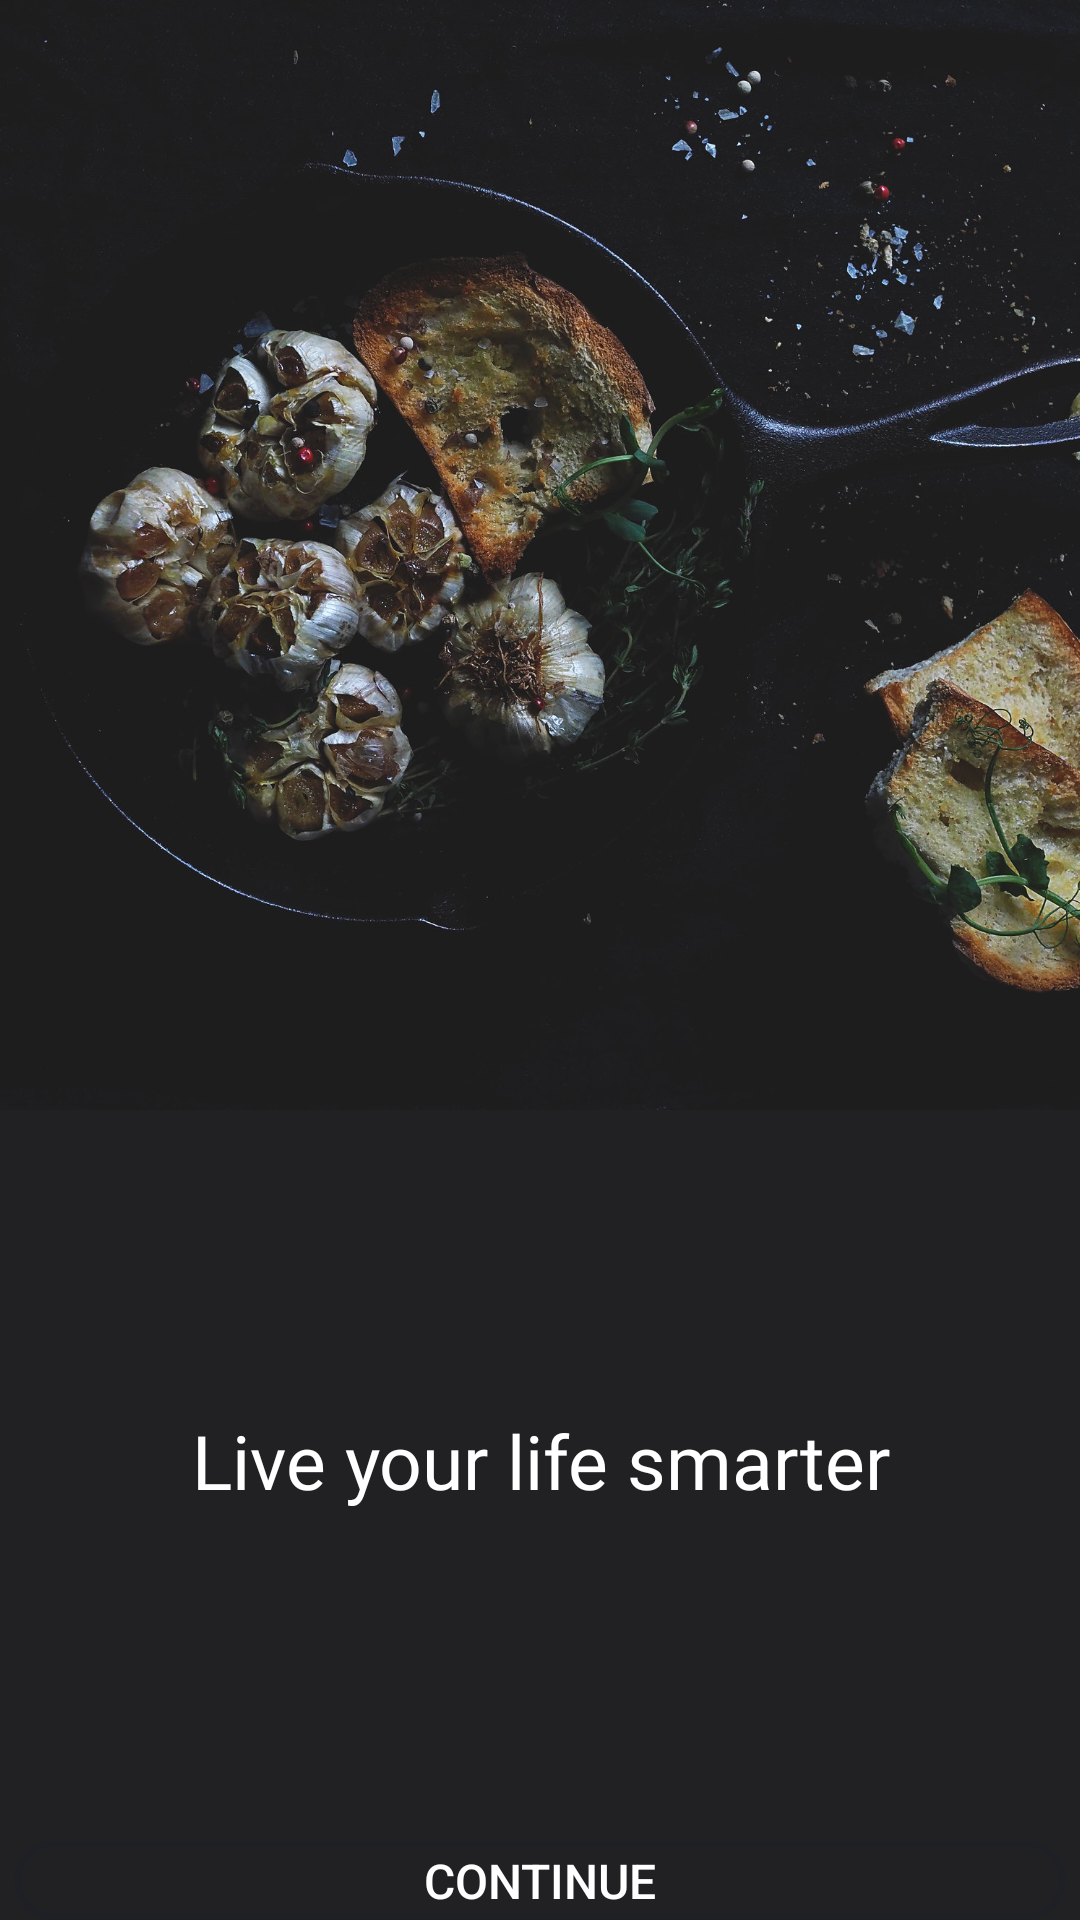

This screen was rendered from an Android layout file. Write that file and the resources it references.
<!-- AndroidManifest.xml: application theme Theme.Mini_Projet -->
<!-- res/layout/activity_accueil.xml -->
<?xml version="1.0" encoding="utf-8"?>
<androidx.constraintlayout.widget.ConstraintLayout xmlns:android="http://schemas.android.com/apk/res/android"
    xmlns:app="http://schemas.android.com/apk/res-auto"
    xmlns:tools="http://schemas.android.com/tools"
    android:layout_width="match_parent"
    android:layout_height="match_parent"
    tools:context=".views.Accueil">

    <RelativeLayout
        android:layout_width="match_parent"
        android:layout_height="match_parent" >

        <ImageView
            android:id="@+id/gradient"
            android:layout_width="match_parent"
            android:layout_height="match_parent"
            android:background="#212124" />

        <ImageView
            android:id="@+id/backgroundPic"
            android:layout_width="match_parent"
            android:layout_height="370dp"
            android:layout_gravity="center"
            android:adjustViewBounds="true"
            android:foreground="@drawable/gradiant_background"
            android:maxWidth="60dp"
            android:scaleType="centerCrop"
            android:src="@drawable/panlarge"
            app:layout_constraintEnd_toEndOf="parent"
            app:layout_constraintStart_toStartOf="parent"
            app:layout_constraintTop_toTopOf="@+id/gradient" />

        <TextView
            android:id="@+id/text1"
            android:layout_width="match_parent"
            android:layout_height="wrap_content"
            android:layout_below="@+id/backgroundPic"
            android:layout_marginTop="100dp"
            android:fontFamily="@font/poppins"
            android:gravity="center"
            android:text="@string/liveyourlife"
            android:textColor="@color/white"
            android:textSize="25sp" />

        <Button
            android:id="@+id/btncontinue"
            android:layout_width="350dp"
            android:layout_height="wrap_content"
            android:layout_below="@+id/text1"
            android:layout_centerInParent="true"
            android:layout_marginTop="110dp"
            android:background="@drawable/background_border"
            android:onClick="goToFirstPage"
            android:text="@string/scontinue"
            android:textColor="@color/white"
            android:textSize="16sp" />
    </RelativeLayout>

</androidx.constraintlayout.widget.ConstraintLayout>
<!-- resources referenced by this layout -->
<resources>
  <color name="white">#FFFFFFFF</color>
  <!-- drawable background_border (drawable) -->
  <?xml version="1.0" encoding="utf-8"?>
  <shape xmlns:android="http://schemas.android.com/apk/res/android">
      <corners
          android:radius="20dp"
          android:topRightRadius="20dp"
          android:bottomRightRadius="20dp"
          android:bottomLeftRadius="20dp" />
      <stroke
          android:width="2dp"
          android:color="@color/colorButton" />
  
  
  </shape>
  <!-- drawable gradiant_background (drawable) -->
  <?xml version="1.0" encoding="UTF-8"?>
  <shape xmlns:android="http://schemas.android.com/apk/res/android" android:shape="rectangle" >
      <gradient
          android:angle="90"
          android:startColor="#212124"
       android:endColor="#00000000"
      android:type="linear" />
  
  </shape>
  <!-- drawable panlarge: jpg bitmap (drawable-v24, 384899 bytes) -->
  <string name="liveyourlife">Live your life smarter</string>
  <string name="scontinue">continue</string>
  <style name="Theme.Mini_Projet" parent="Theme.MaterialComponents.Light.NoActionBar.Bridge">
          
          <item name="colorPrimary">@color/purple_500</item>
          <item name="colorPrimaryVariant">@color/purple_700</item>
          <item name="colorOnPrimary">@color/white</item>
          
          <item name="colorSecondary">@color/teal_200</item>
          <item name="colorSecondaryVariant">@color/teal_700</item>
          <item name="colorOnSecondary">@color/black</item>
          
          <item name="android:statusBarColor" tools:targetApi="l">?attr/colorPrimaryVariant</item>
          
          <item name="materialCalendarStyle">@style/Widget.MaterialComponents.MaterialCalendar</item>
          <item name="materialCalendarFullscreenTheme">@style/ThemeOverlay.MaterialComponents.MaterialCalendar.Fullscreen</item>
          <item name="materialCalendarTheme">@style/ThemeOverlay.MaterialComponents.MaterialCalendar</item>
      </style>
  <color name="colorButton">#1E2026</color>
  <color name="purple_500">#FF6200EE</color>
  <color name="purple_700">#FF3700B3</color>
  <color name="teal_200">#FF03DAC5</color>
  <color name="teal_700">#FF018786</color>
  <color name="black">#FF000000</color>
</resources>
